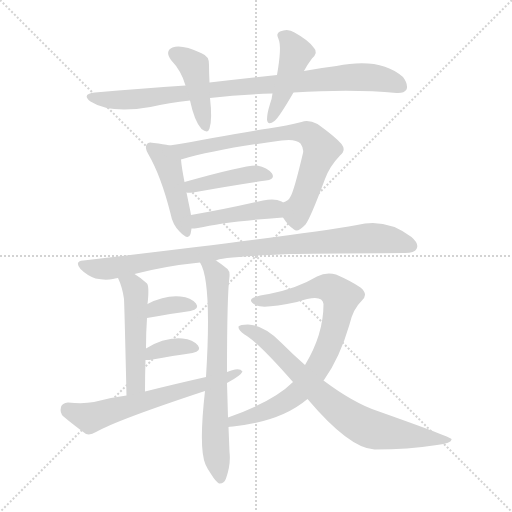
t = 0.00 s
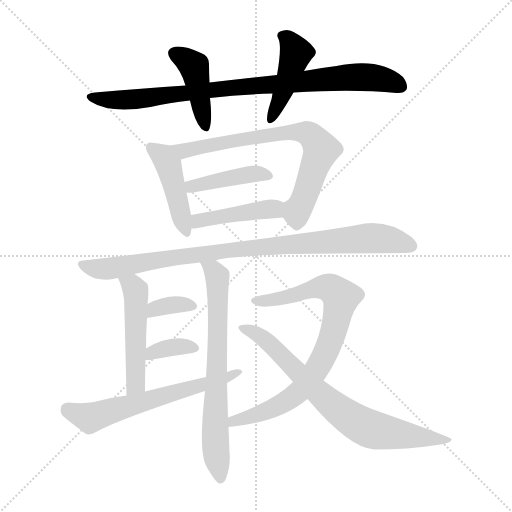
t = 2.17 s
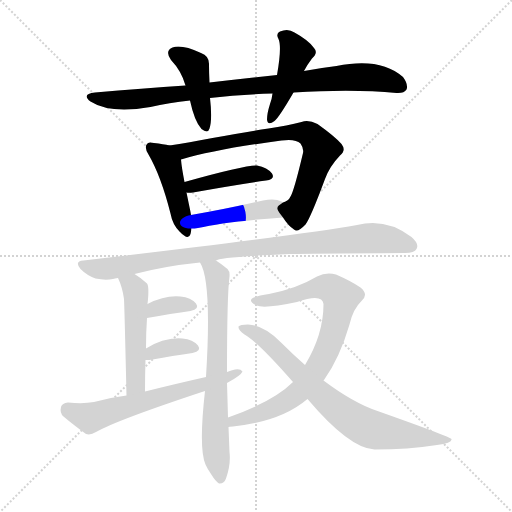
t = 4.35 s
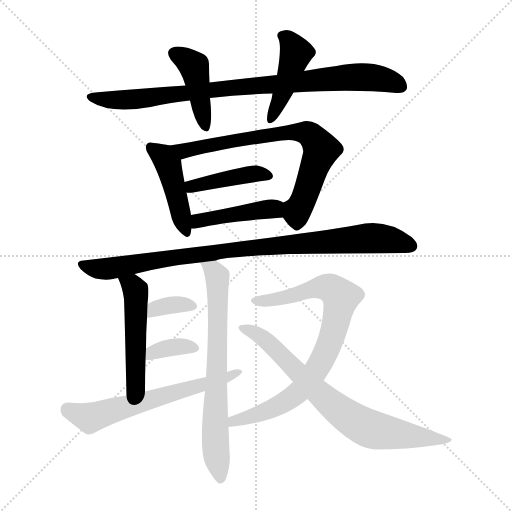
t = 6.52 s
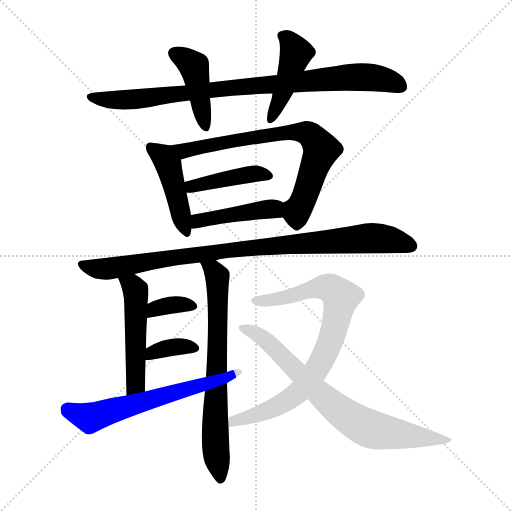
t = 8.69 s
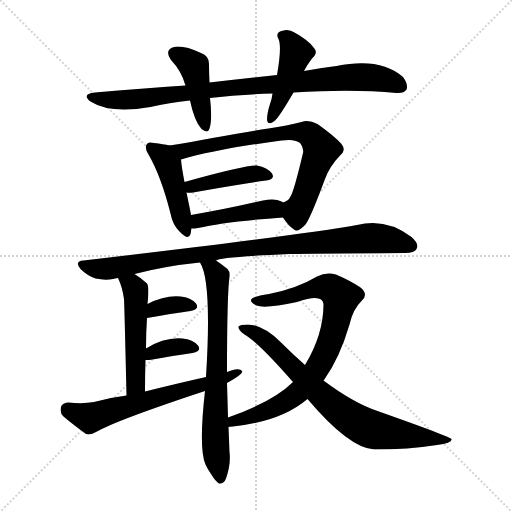
t = 10.87 s

The animated SVG that drew these frames (rendered in a browser with its animation timeline set to each time). Animation: 15 CSS @keyframes rules; one cycle of 10.87 s.

<svg version="1.1" viewBox="0 0 1024 1024" xmlns="http://www.w3.org/2000/svg">
  <g stroke="lightgray" stroke-dasharray="1,1" stroke-width="1" transform="scale(4, 4)">
    <line x1="0" y1="0" x2="256" y2="256"></line>
    <line x1="256" y1="0" x2="0" y2="256"></line>
    <line x1="128" y1="0" x2="128" y2="256"></line>
    <line x1="0" y1="128" x2="256" y2="128"></line>
  </g>
<g transform="scale(1, -1) translate(0, -900)">
   <style type="text/css">
    @keyframes keyframes0 {
      from {
       stroke: blue;
       stroke-dashoffset: 881;
       stroke-width: 128;
       }
       74% {
       animation-timing-function: step-end;
       stroke: blue;
       stroke-dashoffset: 0;
       stroke-width: 128;
       }
       to {
       stroke: black;
       stroke-width: 1024;
       }
       }
       #make-me-a-hanzi-animation-0 {
         animation: keyframes0 0.966960s both;
         animation-delay: 0.000000s;
         animation-timing-function: linear;
       }
    @keyframes keyframes1 {
      from {
       stroke: blue;
       stroke-dashoffset: 426;
       stroke-width: 128;
       }
       58% {
       animation-timing-function: step-end;
       stroke: blue;
       stroke-dashoffset: 0;
       stroke-width: 128;
       }
       to {
       stroke: black;
       stroke-width: 1024;
       }
       }
       #make-me-a-hanzi-animation-1 {
         animation: keyframes1 0.596680s both;
         animation-delay: 0.966960s;
         animation-timing-function: linear;
       }
    @keyframes keyframes2 {
      from {
       stroke: blue;
       stroke-dashoffset: 432;
       stroke-width: 128;
       }
       58% {
       animation-timing-function: step-end;
       stroke: blue;
       stroke-dashoffset: 0;
       stroke-width: 128;
       }
       to {
       stroke: black;
       stroke-width: 1024;
       }
       }
       #make-me-a-hanzi-animation-2 {
         animation: keyframes2 0.601562s both;
         animation-delay: 1.563639s;
         animation-timing-function: linear;
       }
    @keyframes keyframes3 {
      from {
       stroke: blue;
       stroke-dashoffset: 443;
       stroke-width: 128;
       }
       59% {
       animation-timing-function: step-end;
       stroke: blue;
       stroke-dashoffset: 0;
       stroke-width: 128;
       }
       to {
       stroke: black;
       stroke-width: 1024;
       }
       }
       #make-me-a-hanzi-animation-3 {
         animation: keyframes3 0.610514s both;
         animation-delay: 2.165202s;
         animation-timing-function: linear;
       }
    @keyframes keyframes4 {
      from {
       stroke: blue;
       stroke-dashoffset: 727;
       stroke-width: 128;
       }
       70% {
       animation-timing-function: step-end;
       stroke: blue;
       stroke-dashoffset: 0;
       stroke-width: 128;
       }
       to {
       stroke: black;
       stroke-width: 1024;
       }
       }
       #make-me-a-hanzi-animation-4 {
         animation: keyframes4 0.841634s both;
         animation-delay: 2.775716s;
         animation-timing-function: linear;
       }
    @keyframes keyframes5 {
      from {
       stroke: blue;
       stroke-dashoffset: 419;
       stroke-width: 128;
       }
       58% {
       animation-timing-function: step-end;
       stroke: blue;
       stroke-dashoffset: 0;
       stroke-width: 128;
       }
       to {
       stroke: black;
       stroke-width: 1024;
       }
       }
       #make-me-a-hanzi-animation-5 {
         animation: keyframes5 0.590983s both;
         animation-delay: 3.617350s;
         animation-timing-function: linear;
       }
    @keyframes keyframes6 {
      from {
       stroke: blue;
       stroke-dashoffset: 432;
       stroke-width: 128;
       }
       58% {
       animation-timing-function: step-end;
       stroke: blue;
       stroke-dashoffset: 0;
       stroke-width: 128;
       }
       to {
       stroke: black;
       stroke-width: 1024;
       }
       }
       #make-me-a-hanzi-animation-6 {
         animation: keyframes6 0.601562s both;
         animation-delay: 4.208333s;
         animation-timing-function: linear;
       }
    @keyframes keyframes7 {
      from {
       stroke: blue;
       stroke-dashoffset: 921;
       stroke-width: 128;
       }
       75% {
       animation-timing-function: step-end;
       stroke: blue;
       stroke-dashoffset: 0;
       stroke-width: 128;
       }
       to {
       stroke: black;
       stroke-width: 1024;
       }
       }
       #make-me-a-hanzi-animation-7 {
         animation: keyframes7 0.999512s both;
         animation-delay: 4.809896s;
         animation-timing-function: linear;
       }
    @keyframes keyframes8 {
      from {
       stroke: blue;
       stroke-dashoffset: 495;
       stroke-width: 128;
       }
       62% {
       animation-timing-function: step-end;
       stroke: blue;
       stroke-dashoffset: 0;
       stroke-width: 128;
       }
       to {
       stroke: black;
       stroke-width: 1024;
       }
       }
       #make-me-a-hanzi-animation-8 {
         animation: keyframes8 0.652832s both;
         animation-delay: 5.809408s;
         animation-timing-function: linear;
       }
    @keyframes keyframes9 {
      from {
       stroke: blue;
       stroke-dashoffset: 702;
       stroke-width: 128;
       }
       70% {
       animation-timing-function: step-end;
       stroke: blue;
       stroke-dashoffset: 0;
       stroke-width: 128;
       }
       to {
       stroke: black;
       stroke-width: 1024;
       }
       }
       #make-me-a-hanzi-animation-9 {
         animation: keyframes9 0.821289s both;
         animation-delay: 6.462240s;
         animation-timing-function: linear;
       }
    @keyframes keyframes10 {
      from {
       stroke: blue;
       stroke-dashoffset: 346;
       stroke-width: 128;
       }
       53% {
       animation-timing-function: step-end;
       stroke: blue;
       stroke-dashoffset: 0;
       stroke-width: 128;
       }
       to {
       stroke: black;
       stroke-width: 1024;
       }
       }
       #make-me-a-hanzi-animation-10 {
         animation: keyframes10 0.531576s both;
         animation-delay: 7.283529s;
         animation-timing-function: linear;
       }
    @keyframes keyframes11 {
      from {
       stroke: blue;
       stroke-dashoffset: 354;
       stroke-width: 128;
       }
       54% {
       animation-timing-function: step-end;
       stroke: blue;
       stroke-dashoffset: 0;
       stroke-width: 128;
       }
       to {
       stroke: black;
       stroke-width: 1024;
       }
       }
       #make-me-a-hanzi-animation-11 {
         animation: keyframes11 0.538086s both;
         animation-delay: 7.815104s;
         animation-timing-function: linear;
       }
    @keyframes keyframes12 {
      from {
       stroke: blue;
       stroke-dashoffset: 617;
       stroke-width: 128;
       }
       67% {
       animation-timing-function: step-end;
       stroke: blue;
       stroke-dashoffset: 0;
       stroke-width: 128;
       }
       to {
       stroke: black;
       stroke-width: 1024;
       }
       }
       #make-me-a-hanzi-animation-12 {
         animation: keyframes12 0.752116s both;
         animation-delay: 8.353190s;
         animation-timing-function: linear;
       }
    @keyframes keyframes13 {
      from {
       stroke: blue;
       stroke-dashoffset: 801;
       stroke-width: 128;
       }
       72% {
       animation-timing-function: step-end;
       stroke: blue;
       stroke-dashoffset: 0;
       stroke-width: 128;
       }
       to {
       stroke: black;
       stroke-width: 1024;
       }
       }
       #make-me-a-hanzi-animation-13 {
         animation: keyframes13 0.901855s both;
         animation-delay: 9.105306s;
         animation-timing-function: linear;
       }
    @keyframes keyframes14 {
      from {
       stroke: blue;
       stroke-dashoffset: 747;
       stroke-width: 128;
       }
       71% {
       animation-timing-function: step-end;
       stroke: blue;
       stroke-dashoffset: 0;
       stroke-width: 128;
       }
       to {
       stroke: black;
       stroke-width: 1024;
       }
       }
       #make-me-a-hanzi-animation-14 {
         animation: keyframes14 0.857910s both;
         animation-delay: 10.007161s;
         animation-timing-function: linear;
       }
</style>
<path d="M 587.0 715.0 Q 707.0 722.0 793.0 714.0 Q 808.0 713.0 813.0 721.0 Q 817.0 731.0 806.0 746.0 Q 761.0 786.0 673.0 768.0 Q 640.0 764.0 608.0 758.0 L 554.0 750.0 Q 490.0 743.0 419.0 735.0 L 371.0 729.0 Q 284.0 723.0 190.0 715.0 Q 162.0 712.0 181.0 697.0 Q 220.0 672.0 301.0 686.0 Q 338.0 695.0 380.0 699.0 L 420.0 704.0 Q 478.0 711.0 545.0 713.0 L 587.0 715.0 Z" fill="lightgray"></path> 
<path d="M 419.0 735.0 Q 418.0 754.0 418.0 770.0 Q 419.0 788.0 402.0 794.0 Q 363.0 812.0 345.0 805.0 Q 329.0 798.0 342.0 780.0 Q 363.0 758.0 371.0 729.0 L 380.0 699.0 Q 389.0 657.0 403.0 642.0 Q 416.0 632.0 419.0 643.0 Q 425.0 661.0 420.0 704.0 L 419.0 735.0 Z" fill="lightgray"></path> 
<path d="M 608.0 758.0 Q 614.0 770.0 624.0 783.0 Q 637.0 795.0 628.0 804.0 Q 618.0 819.0 589.0 835.0 Q 576.0 844.0 560.0 837.0 Q 551.0 833.0 557.0 822.0 Q 564.0 807.0 554.0 750.0 L 545.0 713.0 Q 544.0 703.0 540.0 692.0 Q 534.0 673.0 534.0 661.0 Q 535.0 648.0 549.0 658.0 Q 558.0 665.0 587.0 715.0 L 608.0 758.0 Z" fill="lightgray"></path> 
<path d="M 339.0 609.0 Q 327.0 612.0 308.0 614.0 Q 296.0 617.0 294.0 612.0 Q 288.0 605.0 297.0 591.0 Q 322.0 548.0 341.0 473.0 Q 345.0 451.0 359.0 437.0 Q 377.0 418.0 381.0 432.0 Q 382.0 436.0 383.0 443.0 L 382.0 470.0 Q 381.0 476.0 380.0 481.0 Q 376.0 500.0 373.0 515.0 L 369.0 536.0 Q 363.0 567.0 362.0 581.0 C 360.0 604.0 360.0 604.0 339.0 609.0 Z" fill="lightgray"></path> 
<path d="M 566.0 465.0 Q 576.0 449.0 588.0 441.0 Q 595.0 434.0 611.0 451.0 Q 621.0 464.0 650.0 542.0 Q 659.0 567.0 680.0 589.0 Q 693.0 599.0 683.0 612.0 Q 670.0 627.0 635.0 652.0 Q 617.0 661.0 603.0 656.0 Q 575.0 649.0 537.0 643.0 Q 488.0 636.0 425.0 624.0 Q 377.0 615.0 339.0 609.0 C 309.0 604.0 333.0 573.0 362.0 581.0 Q 434.0 602.0 563.0 619.0 Q 591.0 623.0 601.0 613.0 Q 608.0 603.0 606.0 594.0 Q 588.0 518.0 581.0 507.0 Q 577.0 498.0 566.0 495.0 C 551.0 485.0 551.0 485.0 566.0 465.0 Z" fill="lightgray"></path> 
<path d="M 373.0 515.0 Q 377.0 514.0 386.0 515.0 Q 470.0 530.0 532.0 539.0 Q 551.0 542.0 544.0 553.0 Q 535.0 565.0 514.0 569.0 Q 490.0 570.0 369.0 536.0 C 340.0 528.0 343.0 518.0 373.0 515.0 Z" fill="lightgray"></path> 
<path d="M 383.0 443.0 Q 389.0 443.0 396.0 444.0 Q 451.0 457.0 566.0 465.0 C 596.0 467.0 592.0 480.0 566.0 495.0 Q 565.0 496.0 563.0 497.0 Q 550.0 504.0 526.0 499.0 Q 444.0 480.0 382.0 470.0 C 352.0 465.0 353.0 442.0 383.0 443.0 Z" fill="lightgray"></path> 
<path d="M 432.0 379.0 Q 438.0 386.0 579.0 392.0 Q 613.0 393.0 810.0 394.0 Q 829.0 394.0 833.0 402.0 Q 839.0 412.0 823.0 426.0 Q 772.0 465.0 714.0 450.0 Q 596.0 429.0 167.0 379.0 Q 148.0 378.0 161.0 362.0 Q 174.0 349.0 191.0 343.0 Q 210.0 339.0 226.0 342.0 Q 229.0 343.0 236.0 344.0 L 269.0 352.0 Q 330.0 368.0 400.0 375.0 L 432.0 379.0 Z" fill="lightgray"></path> 
<path d="M 236.0 344.0 Q 245.0 325.0 248.0 302.0 Q 249.0 283.0 253.0 109.0 C 254.0 79.0 290.0 87.0 290.0 117.0 Q 290.0 151.0 291.0 180.0 L 292.0 203.0 Q 292.0 236.0 294.0 264.0 L 295.0 292.0 Q 299.0 326.0 294.0 333.0 Q 281.0 345.0 269.0 352.0 C 244.0 368.0 224.0 372.0 236.0 344.0 Z" fill="lightgray"></path> 
<path d="M 456.0 65.0 Q 455.0 101.0 454.0 134.0 L 454.0 156.0 Q 454.0 310.0 459.0 347.0 Q 460.0 357.0 455.0 362.0 Q 443.0 372.0 432.0 379.0 C 407.0 396.0 388.0 402.0 400.0 375.0 Q 424.0 338.0 412.0 146.0 L 410.0 118.0 Q 397.0 3.0 411.0 -29.0 Q 415.0 -38.0 422.0 -48.0 Q 432.0 -64.0 438.0 -67.0 Q 448.0 -68.0 452.0 -57.0 Q 462.0 -29.0 459.0 -4.0 Q 458.0 21.0 457.0 46.0 L 456.0 65.0 Z" fill="lightgray"></path> 
<path d="M 294.0 264.0 Q 343.0 273.0 381.0 278.0 Q 400.0 282.0 392.0 293.0 Q 382.0 305.0 361.0 307.0 Q 330.0 310.0 295.0 292.0 C 268.0 279.0 264.0 259.0 294.0 264.0 Z" fill="lightgray"></path> 
<path d="M 291.0 180.0 Q 294.0 180.0 299.0 180.0 Q 348.0 189.0 385.0 194.0 Q 404.0 198.0 396.0 209.0 Q 386.0 221.0 365.0 223.0 Q 329.0 226.0 292.0 203.0 C 266.0 187.0 261.0 180.0 291.0 180.0 Z" fill="lightgray"></path> 
<path d="M 454.0 134.0 Q 482.0 149.0 485.0 157.0 Q 481.0 163.0 470.0 161.0 Q 463.0 160.0 454.0 156.0 L 412.0 146.0 Q 354.0 133.0 290.0 117.0 L 253.0 109.0 Q 220.0 105.0 188.0 96.0 Q 167.0 92.0 136.0 95.0 Q 124.0 94.0 122.0 86.0 Q 119.0 74.0 127.0 67.0 Q 146.0 51.0 172.0 32.0 Q 181.0 29.0 192.0 36.0 Q 234.0 60.0 410.0 118.0 L 454.0 134.0 Z" fill="lightgray"></path> 
<path d="M 647.0 139.0 Q 647.0 140.0 648.0 140.0 Q 679.0 183.0 699.0 251.0 Q 706.0 282.0 723.0 298.0 Q 738.0 311.0 721.0 325.0 Q 702.0 338.0 672.0 351.0 Q 653.0 357.0 634.0 347.0 Q 594.0 323.0 538.0 312.0 Q 514.0 309.0 504.0 303.0 Q 497.0 297.0 513.0 289.0 Q 529.0 282.0 594.0 296.0 Q 645.0 314.0 647.0 292.0 Q 647.0 231.0 610.0 170.0 L 586.0 136.0 Q 547.0 97.0 456.0 65.0 C 428.0 55.0 427.0 43.0 457.0 46.0 Q 458.0 47.0 466.0 47.0 Q 562.0 57.0 615.0 102.0 L 647.0 139.0 Z" fill="lightgray"></path> 
<path d="M 615.0 102.0 Q 699.0 3.0 749.0 1.0 Q 816.0 1.0 874.0 10.0 Q 905.0 14.0 903.0 22.0 Q 902.0 26.0 755.0 78.0 Q 707.0 94.0 647.0 139.0 L 610.0 170.0 Q 585.0 192.0 561.0 216.0 Q 527.0 250.0 496.0 251.0 Q 480.0 251.0 477.0 247.0 Q 476.0 240.0 489.0 231.0 Q 516.0 216.0 586.0 136.0 L 615.0 102.0 Z" fill="lightgray"></path> 
      <clipPath id="make-me-a-hanzi-clip-0">
      <path d="M 587.0 715.0 Q 707.0 722.0 793.0 714.0 Q 808.0 713.0 813.0 721.0 Q 817.0 731.0 806.0 746.0 Q 761.0 786.0 673.0 768.0 Q 640.0 764.0 608.0 758.0 L 554.0 750.0 Q 490.0 743.0 419.0 735.0 L 371.0 729.0 Q 284.0 723.0 190.0 715.0 Q 162.0 712.0 181.0 697.0 Q 220.0 672.0 301.0 686.0 Q 338.0 695.0 380.0 699.0 L 420.0 704.0 Q 478.0 711.0 545.0 713.0 L 587.0 715.0 Z" fill="lightgray"></path>
      </clipPath>
      <path clip-path="url(#make-me-a-hanzi-clip-0)" d="M 184.0 707.0 L 239.0 699.0 L 271.0 701.0 L 460.0 725.0 L 704.0 746.0 L 768.0 741.0 L 803.0 727.0 " fill="none" id="make-me-a-hanzi-animation-0" stroke-dasharray="753 1506" stroke-linecap="round"></path>

      <clipPath id="make-me-a-hanzi-clip-1">
      <path d="M 419.0 735.0 Q 418.0 754.0 418.0 770.0 Q 419.0 788.0 402.0 794.0 Q 363.0 812.0 345.0 805.0 Q 329.0 798.0 342.0 780.0 Q 363.0 758.0 371.0 729.0 L 380.0 699.0 Q 389.0 657.0 403.0 642.0 Q 416.0 632.0 419.0 643.0 Q 425.0 661.0 420.0 704.0 L 419.0 735.0 Z" fill="lightgray"></path>
      </clipPath>
      <path clip-path="url(#make-me-a-hanzi-clip-1)" d="M 350.0 792.0 L 388.0 767.0 L 411.0 645.0 " fill="none" id="make-me-a-hanzi-animation-1" stroke-dasharray="298 596" stroke-linecap="round"></path>

      <clipPath id="make-me-a-hanzi-clip-2">
      <path d="M 608.0 758.0 Q 614.0 770.0 624.0 783.0 Q 637.0 795.0 628.0 804.0 Q 618.0 819.0 589.0 835.0 Q 576.0 844.0 560.0 837.0 Q 551.0 833.0 557.0 822.0 Q 564.0 807.0 554.0 750.0 L 545.0 713.0 Q 544.0 703.0 540.0 692.0 Q 534.0 673.0 534.0 661.0 Q 535.0 648.0 549.0 658.0 Q 558.0 665.0 587.0 715.0 L 608.0 758.0 Z" fill="lightgray"></path>
      </clipPath>
      <path clip-path="url(#make-me-a-hanzi-clip-2)" d="M 570.0 827.0 L 592.0 794.0 L 566.0 715.0 L 543.0 667.0 " fill="none" id="make-me-a-hanzi-animation-2" stroke-dasharray="304 608" stroke-linecap="round"></path>

      <clipPath id="make-me-a-hanzi-clip-3">
      <path d="M 339.0 609.0 Q 327.0 612.0 308.0 614.0 Q 296.0 617.0 294.0 612.0 Q 288.0 605.0 297.0 591.0 Q 322.0 548.0 341.0 473.0 Q 345.0 451.0 359.0 437.0 Q 377.0 418.0 381.0 432.0 Q 382.0 436.0 383.0 443.0 L 382.0 470.0 Q 381.0 476.0 380.0 481.0 Q 376.0 500.0 373.0 515.0 L 369.0 536.0 Q 363.0 567.0 362.0 581.0 C 360.0 604.0 360.0 604.0 339.0 609.0 Z" fill="lightgray"></path>
      </clipPath>
      <path clip-path="url(#make-me-a-hanzi-clip-3)" d="M 302.0 605.0 L 326.0 588.0 L 336.0 570.0 L 371.0 438.0 " fill="none" id="make-me-a-hanzi-animation-3" stroke-dasharray="315 630" stroke-linecap="round"></path>

      <clipPath id="make-me-a-hanzi-clip-4">
      <path d="M 566.0 465.0 Q 576.0 449.0 588.0 441.0 Q 595.0 434.0 611.0 451.0 Q 621.0 464.0 650.0 542.0 Q 659.0 567.0 680.0 589.0 Q 693.0 599.0 683.0 612.0 Q 670.0 627.0 635.0 652.0 Q 617.0 661.0 603.0 656.0 Q 575.0 649.0 537.0 643.0 Q 488.0 636.0 425.0 624.0 Q 377.0 615.0 339.0 609.0 C 309.0 604.0 333.0 573.0 362.0 581.0 Q 434.0 602.0 563.0 619.0 Q 591.0 623.0 601.0 613.0 Q 608.0 603.0 606.0 594.0 Q 588.0 518.0 581.0 507.0 Q 577.0 498.0 566.0 495.0 C 551.0 485.0 551.0 485.0 566.0 465.0 Z" fill="lightgray"></path>
      </clipPath>
      <path clip-path="url(#make-me-a-hanzi-clip-4)" d="M 346.0 607.0 L 367.0 598.0 L 561.0 634.0 L 602.0 636.0 L 620.0 631.0 L 642.0 600.0 L 609.0 504.0 L 594.0 479.0 L 594.0 457.0 " fill="none" id="make-me-a-hanzi-animation-4" stroke-dasharray="599 1198" stroke-linecap="round"></path>

      <clipPath id="make-me-a-hanzi-clip-5">
      <path d="M 373.0 515.0 Q 377.0 514.0 386.0 515.0 Q 470.0 530.0 532.0 539.0 Q 551.0 542.0 544.0 553.0 Q 535.0 565.0 514.0 569.0 Q 490.0 570.0 369.0 536.0 C 340.0 528.0 343.0 518.0 373.0 515.0 Z" fill="lightgray"></path>
      </clipPath>
      <path clip-path="url(#make-me-a-hanzi-clip-5)" d="M 380.0 522.0 L 385.0 530.0 L 476.0 548.0 L 516.0 553.0 L 536.0 548.0 " fill="none" id="make-me-a-hanzi-animation-5" stroke-dasharray="291 582" stroke-linecap="round"></path>

      <clipPath id="make-me-a-hanzi-clip-6">
      <path d="M 383.0 443.0 Q 389.0 443.0 396.0 444.0 Q 451.0 457.0 566.0 465.0 C 596.0 467.0 592.0 480.0 566.0 495.0 Q 565.0 496.0 563.0 497.0 Q 550.0 504.0 526.0 499.0 Q 444.0 480.0 382.0 470.0 C 352.0 465.0 353.0 442.0 383.0 443.0 Z" fill="lightgray"></path>
      </clipPath>
      <path clip-path="url(#make-me-a-hanzi-clip-6)" d="M 389.0 450.0 L 403.0 460.0 L 559.0 488.0 " fill="none" id="make-me-a-hanzi-animation-6" stroke-dasharray="304 608" stroke-linecap="round"></path>

      <clipPath id="make-me-a-hanzi-clip-7">
      <path d="M 432.0 379.0 Q 438.0 386.0 579.0 392.0 Q 613.0 393.0 810.0 394.0 Q 829.0 394.0 833.0 402.0 Q 839.0 412.0 823.0 426.0 Q 772.0 465.0 714.0 450.0 Q 596.0 429.0 167.0 379.0 Q 148.0 378.0 161.0 362.0 Q 174.0 349.0 191.0 343.0 Q 210.0 339.0 226.0 342.0 Q 229.0 343.0 236.0 344.0 L 269.0 352.0 Q 330.0 368.0 400.0 375.0 L 432.0 379.0 Z" fill="lightgray"></path>
      </clipPath>
      <path clip-path="url(#make-me-a-hanzi-clip-7)" d="M 164.0 370.0 L 193.0 362.0 L 218.0 363.0 L 488.0 404.0 L 740.0 424.0 L 790.0 419.0 L 822.0 408.0 " fill="none" id="make-me-a-hanzi-animation-7" stroke-dasharray="793 1586" stroke-linecap="round"></path>

      <clipPath id="make-me-a-hanzi-clip-8">
      <path d="M 236.0 344.0 Q 245.0 325.0 248.0 302.0 Q 249.0 283.0 253.0 109.0 C 254.0 79.0 290.0 87.0 290.0 117.0 Q 290.0 151.0 291.0 180.0 L 292.0 203.0 Q 292.0 236.0 294.0 264.0 L 295.0 292.0 Q 299.0 326.0 294.0 333.0 Q 281.0 345.0 269.0 352.0 C 244.0 368.0 224.0 372.0 236.0 344.0 Z" fill="lightgray"></path>
      </clipPath>
      <path clip-path="url(#make-me-a-hanzi-clip-8)" d="M 243.0 339.0 L 271.0 320.0 L 271.0 132.0 L 257.0 122.0 " fill="none" id="make-me-a-hanzi-animation-8" stroke-dasharray="367 734" stroke-linecap="round"></path>

      <clipPath id="make-me-a-hanzi-clip-9">
      <path d="M 456.0 65.0 Q 455.0 101.0 454.0 134.0 L 454.0 156.0 Q 454.0 310.0 459.0 347.0 Q 460.0 357.0 455.0 362.0 Q 443.0 372.0 432.0 379.0 C 407.0 396.0 388.0 402.0 400.0 375.0 Q 424.0 338.0 412.0 146.0 L 410.0 118.0 Q 397.0 3.0 411.0 -29.0 Q 415.0 -38.0 422.0 -48.0 Q 432.0 -64.0 438.0 -67.0 Q 448.0 -68.0 452.0 -57.0 Q 462.0 -29.0 459.0 -4.0 Q 458.0 21.0 457.0 46.0 L 456.0 65.0 Z" fill="lightgray"></path>
      </clipPath>
      <path clip-path="url(#make-me-a-hanzi-clip-9)" d="M 405.0 374.0 L 428.0 359.0 L 435.0 346.0 L 430.0 31.0 L 440.0 -57.0 " fill="none" id="make-me-a-hanzi-animation-9" stroke-dasharray="574 1148" stroke-linecap="round"></path>

      <clipPath id="make-me-a-hanzi-clip-10">
      <path d="M 294.0 264.0 Q 343.0 273.0 381.0 278.0 Q 400.0 282.0 392.0 293.0 Q 382.0 305.0 361.0 307.0 Q 330.0 310.0 295.0 292.0 C 268.0 279.0 264.0 259.0 294.0 264.0 Z" fill="lightgray"></path>
      </clipPath>
      <path clip-path="url(#make-me-a-hanzi-clip-10)" d="M 301.0 271.0 L 310.0 283.0 L 321.0 286.0 L 365.0 292.0 L 384.0 287.0 " fill="none" id="make-me-a-hanzi-animation-10" stroke-dasharray="218 436" stroke-linecap="round"></path>

      <clipPath id="make-me-a-hanzi-clip-11">
      <path d="M 291.0 180.0 Q 294.0 180.0 299.0 180.0 Q 348.0 189.0 385.0 194.0 Q 404.0 198.0 396.0 209.0 Q 386.0 221.0 365.0 223.0 Q 329.0 226.0 292.0 203.0 C 266.0 187.0 261.0 180.0 291.0 180.0 Z" fill="lightgray"></path>
      </clipPath>
      <path clip-path="url(#make-me-a-hanzi-clip-11)" d="M 295.0 186.0 L 306.0 196.0 L 345.0 206.0 L 388.0 203.0 " fill="none" id="make-me-a-hanzi-animation-11" stroke-dasharray="226 452" stroke-linecap="round"></path>

      <clipPath id="make-me-a-hanzi-clip-12">
      <path d="M 454.0 134.0 Q 482.0 149.0 485.0 157.0 Q 481.0 163.0 470.0 161.0 Q 463.0 160.0 454.0 156.0 L 412.0 146.0 Q 354.0 133.0 290.0 117.0 L 253.0 109.0 Q 220.0 105.0 188.0 96.0 Q 167.0 92.0 136.0 95.0 Q 124.0 94.0 122.0 86.0 Q 119.0 74.0 127.0 67.0 Q 146.0 51.0 172.0 32.0 Q 181.0 29.0 192.0 36.0 Q 234.0 60.0 410.0 118.0 L 454.0 134.0 Z" fill="lightgray"></path>
      </clipPath>
      <path clip-path="url(#make-me-a-hanzi-clip-12)" d="M 135.0 82.0 L 180.0 64.0 L 458.0 145.0 L 477.0 158.0 " fill="none" id="make-me-a-hanzi-animation-12" stroke-dasharray="489 978" stroke-linecap="round"></path>

      <clipPath id="make-me-a-hanzi-clip-13">
      <path d="M 647.0 139.0 Q 647.0 140.0 648.0 140.0 Q 679.0 183.0 699.0 251.0 Q 706.0 282.0 723.0 298.0 Q 738.0 311.0 721.0 325.0 Q 702.0 338.0 672.0 351.0 Q 653.0 357.0 634.0 347.0 Q 594.0 323.0 538.0 312.0 Q 514.0 309.0 504.0 303.0 Q 497.0 297.0 513.0 289.0 Q 529.0 282.0 594.0 296.0 Q 645.0 314.0 647.0 292.0 Q 647.0 231.0 610.0 170.0 L 586.0 136.0 Q 547.0 97.0 456.0 65.0 C 428.0 55.0 427.0 43.0 457.0 46.0 Q 458.0 47.0 466.0 47.0 Q 562.0 57.0 615.0 102.0 L 647.0 139.0 Z" fill="lightgray"></path>
      </clipPath>
      <path clip-path="url(#make-me-a-hanzi-clip-13)" d="M 511.0 298.0 L 581.0 307.0 L 649.0 326.0 L 667.0 320.0 L 682.0 302.0 L 657.0 206.0 L 603.0 121.0 L 550.0 86.0 L 508.0 68.0 L 469.0 60.0 L 461.0 51.0 " fill="none" id="make-me-a-hanzi-animation-13" stroke-dasharray="673 1346" stroke-linecap="round"></path>

      <clipPath id="make-me-a-hanzi-clip-14">
      <path d="M 615.0 102.0 Q 699.0 3.0 749.0 1.0 Q 816.0 1.0 874.0 10.0 Q 905.0 14.0 903.0 22.0 Q 902.0 26.0 755.0 78.0 Q 707.0 94.0 647.0 139.0 L 610.0 170.0 Q 585.0 192.0 561.0 216.0 Q 527.0 250.0 496.0 251.0 Q 480.0 251.0 477.0 247.0 Q 476.0 240.0 489.0 231.0 Q 516.0 216.0 586.0 136.0 L 615.0 102.0 Z" fill="lightgray"></path>
      </clipPath>
      <path clip-path="url(#make-me-a-hanzi-clip-14)" d="M 482.0 245.0 L 531.0 220.0 L 641.0 110.0 L 723.0 50.0 L 773.0 35.0 L 899.0 19.0 " fill="none" id="make-me-a-hanzi-animation-14" stroke-dasharray="619 1238" stroke-linecap="round"></path>

</g>
</svg>
